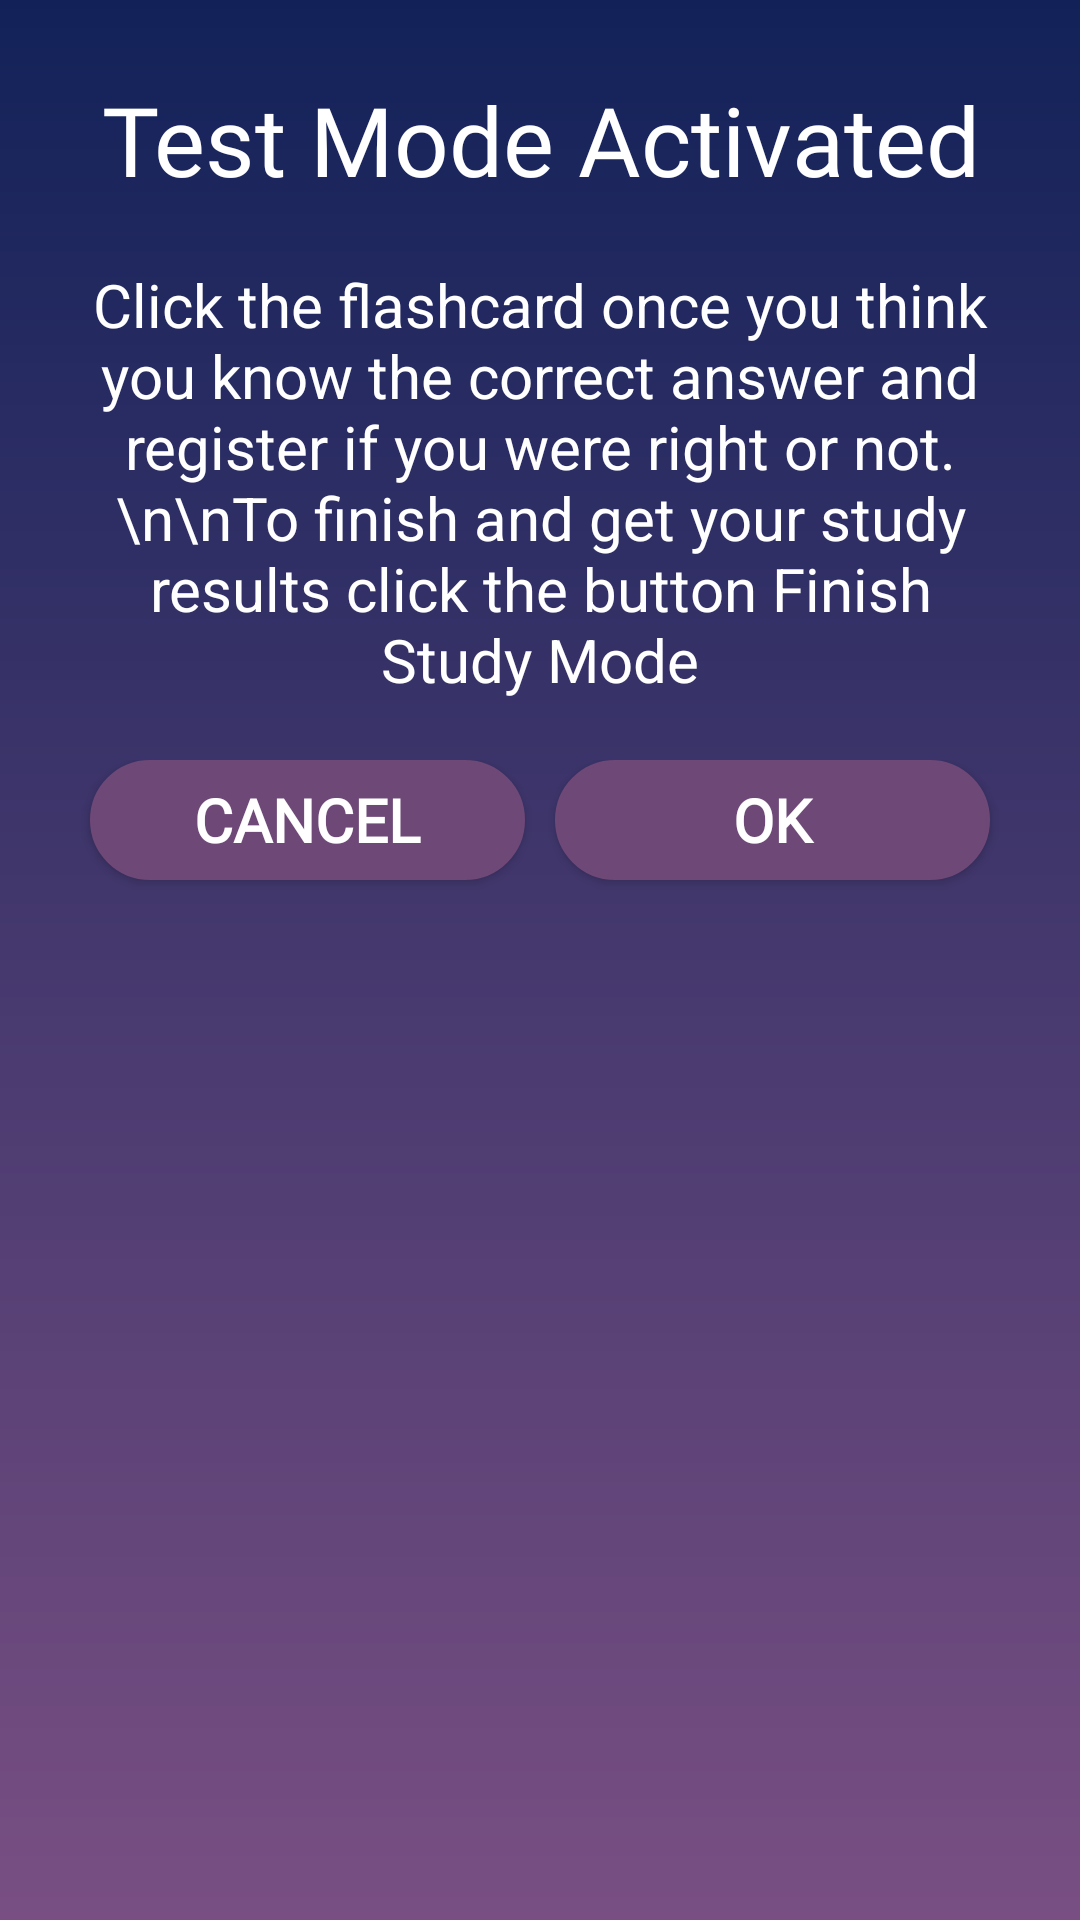

Write the Android layout XML for this screen, with the resource values it uses.
<!-- AndroidManifest.xml: application theme AppTheme -->
<!-- res/layout/test_mode_alert.xml -->
<?xml version="1.0" encoding="utf-8"?>
<FrameLayout xmlns:android="http://schemas.android.com/apk/res/android"
    android:layout_width="wrap_content"
    android:layout_height="wrap_content"
    android:padding="5dp"
    android:background="@drawable/app_bg">

    <LinearLayout
        android:layout_width="match_parent"
        android:layout_height="match_parent"
        android:orientation="vertical"
        android:padding="20dp">

        <LinearLayout
            android:layout_width="match_parent"
            android:layout_height="match_parent"
            android:orientation="vertical">
            <TextView
                android:layout_width="match_parent"
                android:layout_height="wrap_content"
                android:text="Test Mode Activated"
                android:fontFamily="@font/bangers"
                android:textAlignment="center"
                android:layout_marginBottom="20dp"
                android:textSize="32sp"/>

            <TextView
                android:id="@+id/descp"
                android:layout_marginBottom="20dp"
                android:layout_width="match_parent"
                android:layout_height="wrap_content"
                android:gravity="center"
                android:text="Click the flashcard once you think you know the correct answer and register if you were right or not.\n\nTo finish and get your study results click the button Finish Study Mode"
                android:textSize="20sp"/>

            <LinearLayout
                android:layout_width="match_parent"
                android:layout_height="wrap_content"
                android:orientation="horizontal">

                <Button
                    android:id="@+id/buttonCancel"
                    android:layout_width="wrap_content"
                    android:layout_height="40dp"
                    android:layout_weight="1"
                    android:background="@drawable/round_btn_lg"
                    android:layout_marginHorizontal="5dp"
                    android:layout_marginBottom="8dp"
                    android:gravity="center"
                    android:fontFamily="@font/annie_use_your_telescope"
                    android:textStyle="bold"
                    android:textSize="20sp"
                    android:text="Cancel" />

                <Button
                    android:id="@+id/buttonOK"
                    android:layout_width="wrap_content"
                    android:layout_height="40dp"
                    android:layout_weight="1"
                    android:background="@drawable/round_btn_lg"
                    android:layout_marginHorizontal="5dp"
                    android:layout_marginBottom="8dp"
                    android:gravity="center"
                    android:text="Ok"
                    android:fontFamily="@font/annie_use_your_telescope"
                    android:textStyle="bold"
                    android:textSize="20sp"/>

            </LinearLayout>

        </LinearLayout>


    </LinearLayout>
</FrameLayout>
<!-- resources referenced by this layout -->
<resources>
  <!-- drawable app_bg (drawable) -->
  <?xml version="1.0" encoding="utf-8"?>
  <shape xmlns:android="http://schemas.android.com/apk/res/android"
      android:shape="rectangle">
      <gradient
          android:angle="90"
          android:startColor="#794F83"
          android:endColor="#122259"
          android:type="linear"/>
  </shape>
  <!-- drawable round_btn_lg (drawable) -->
  <?xml version="1.0" encoding="utf-8"?>
  <selector xmlns:android="http://schemas.android.com/apk/res/android">
      <item
          android:state_pressed="true" >
          <shape
              android:shape="rectangle"  >
              <corners
                  android:radius="40dip" />
              <stroke
                  android:width="1dip"
                  android:color="#785E7C" />
              <gradient
                  android:angle="-90"
                  android:startColor="#3F2942"
                  android:endColor="#9766A0" />
          </shape>
      </item>
      <item >
          <shape
              android:shape="rectangle"  >
              <corners
                  android:radius="40dip" />
              <stroke
                  android:width="1dip"
                  android:color="#6E4877" />
              <solid
                  android:color="#6E4877"/>
          </shape>
      </item>
  </selector>
  <style name="AppTheme" parent="Theme.AppCompat.Light.DarkActionBar">
          
          <item name="colorPrimary">@color/colorPrimary</item>
          <item name="colorPrimaryDark">@color/colorPrimaryDark</item>
          <item name="colorAccent">#E040FB</item>
          <item name="android:textColor">#FFFFFF</item>
      </style>
  <color name="colorPrimary">#162867</color>
  <color name="colorPrimaryDark">#1C3280</color>
</resources>
